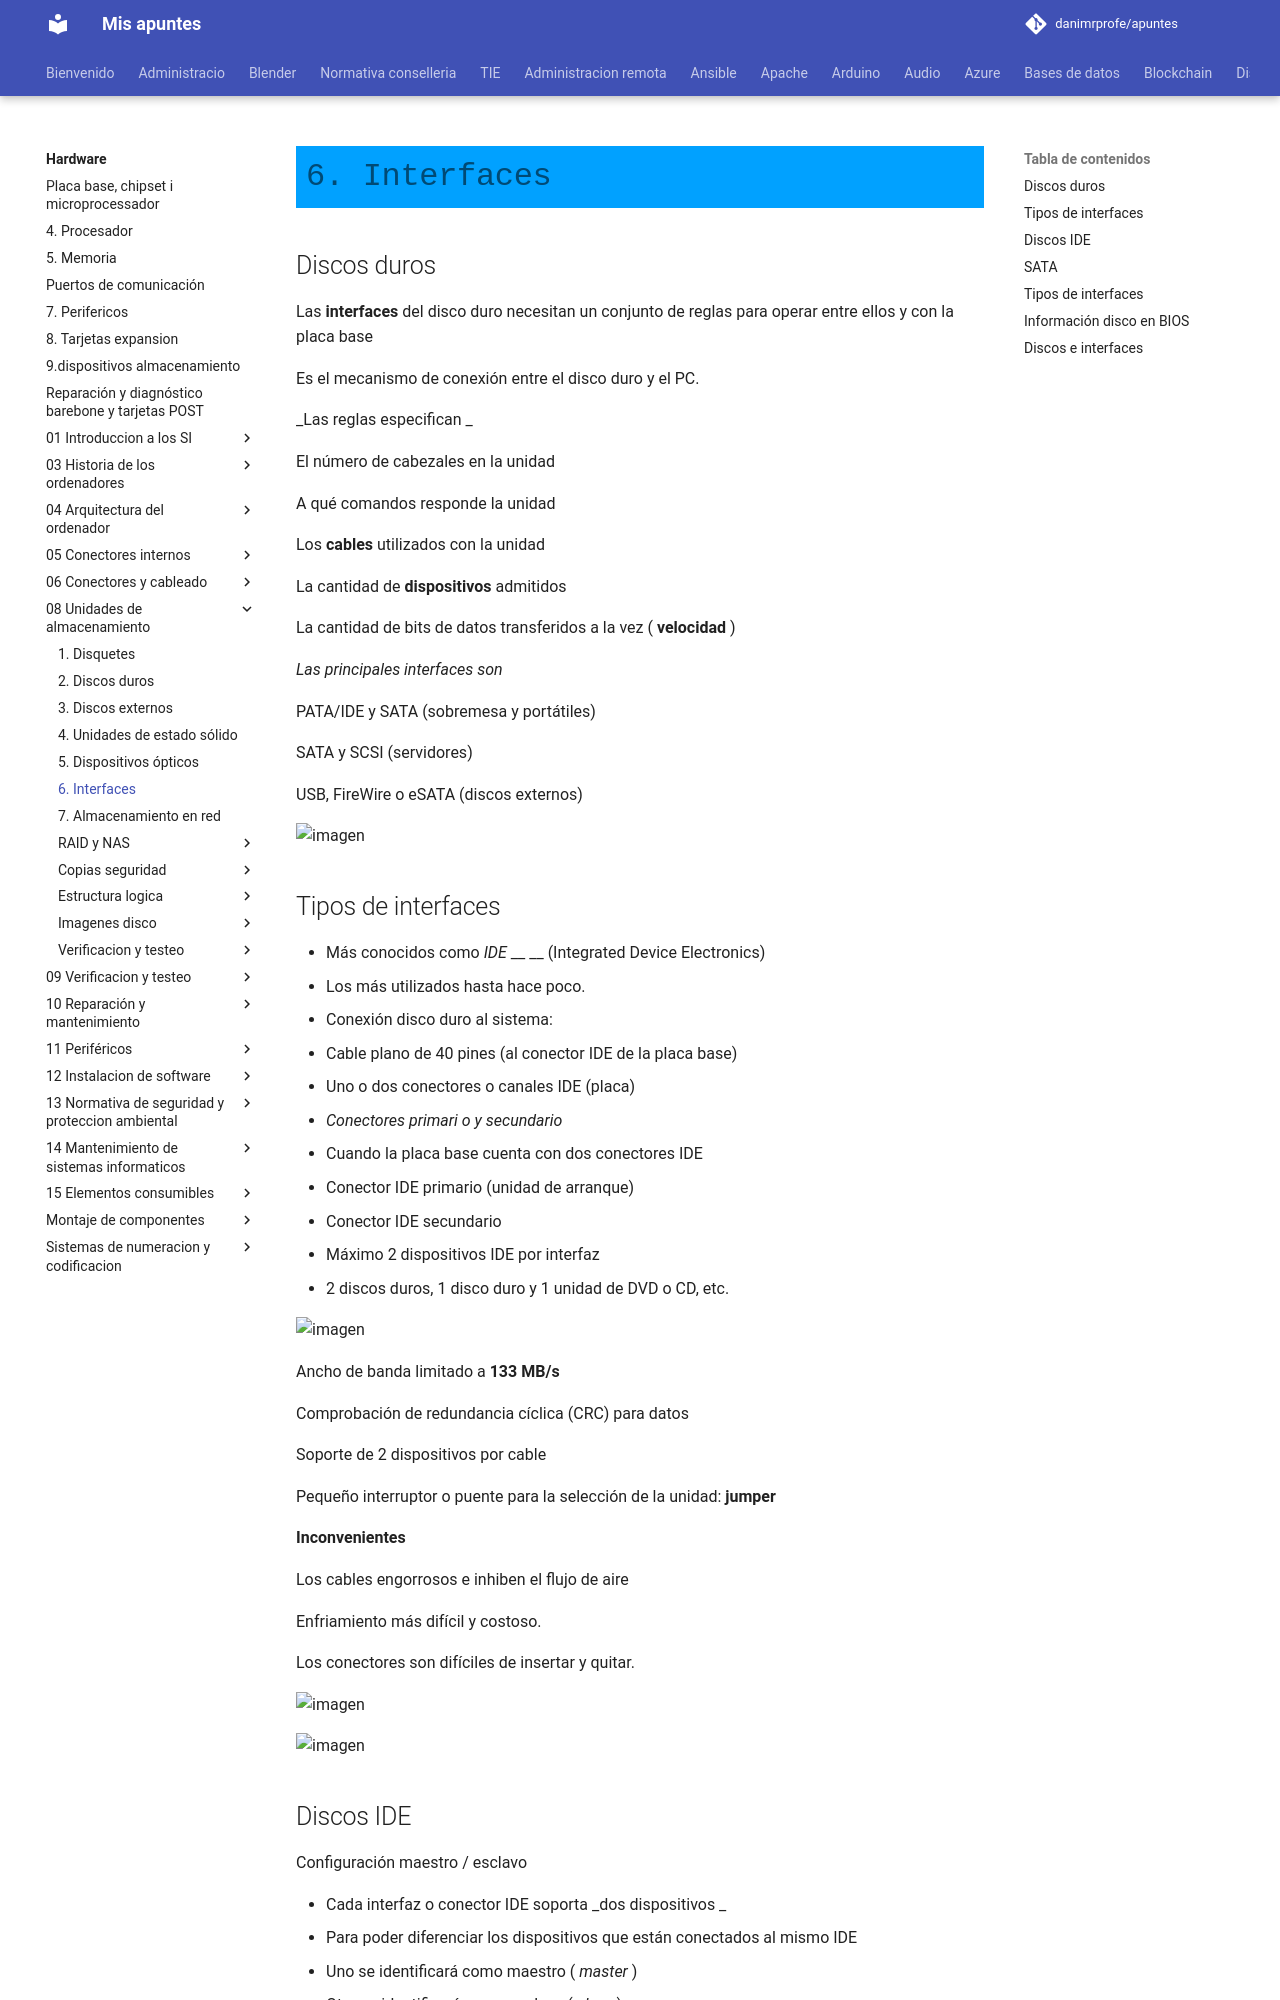

repository: danimrprofe/apuntes · page: hardware/08_-_Unidades_de_almacenamiento/6._Interfaces.pptx/index.html · generator: mkdocs

# 6. Interfaces

## Discos duros

Las  __interfaces__  del disco duro necesitan un conjunto de reglas para operar entre ellos y con la placa base

Es el mecanismo de conexión entre el disco duro y el PC\.

_Las reglas especifican _

El número de cabezales en la unidad

A qué comandos responde la unidad

Los  __cables__  utilizados con la unidad

La cantidad de  __dispositivos__  admitidos

La cantidad de bits de datos transferidos a la vez \( __velocidad__ \)

_Las principales interfaces son_

PATA/IDE y SATA \(sobremesa y portátiles\)

SATA y SCSI \(servidores\)

USB, FireWire o eSATA \(discos externos\)

![imagen](img/6_Interfaces0.jpg)

## Tipos de interfaces

* Más conocidos como  _IDE_  __ __ \(Integrated Device Electronics\)
* Los más utilizados hasta hace poco\.
* Conexión disco duro al sistema:
  * Cable plano de 40 pines \(al conector IDE de la placa base\)
  * Uno o dos conectores o canales IDE \(placa\)
* _Conectores primari_  _o y secundario_
* Cuando la placa base cuenta con dos conectores IDE
  * Conector IDE primario \(unidad de arranque\)
  * Conector IDE secundario
* Máximo 2 dispositivos IDE por interfaz
  * 2 discos duros, 1 disco duro y 1 unidad de DVD o CD, etc\.

![imagen](img/6_Interfaces1.png)

Ancho de banda limitado a  __133 MB/s__

Comprobación de redundancia cíclica \(CRC\) para datos

Soporte de 2 dispositivos por cable

Pequeño interruptor o puente para la selección de la unidad:  __jumper__

__Inconvenientes__

Los cables engorrosos e inhiben el flujo de aire

Enfriamiento más difícil y costoso\.

Los conectores son difíciles de insertar y quitar\.

![imagen](img/6_Interfaces2.png)

![imagen](img/6_Interfaces3.png)
